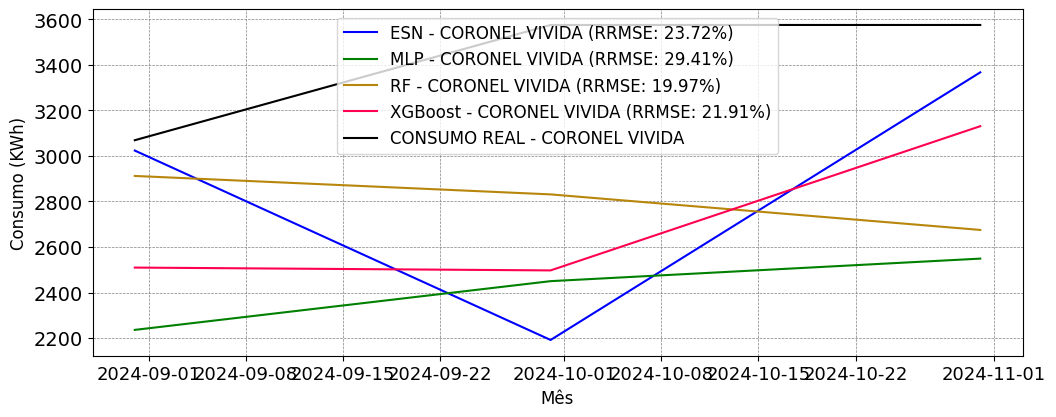

The file beside this chart, header and first rows:
; MAPE; RRMSE
ESN; 0.1533; 0.2372
MLP; 0.291; 0.2941
RF; 0.1703; 0.1997
XGBoost; 0.2026; 0.2191
